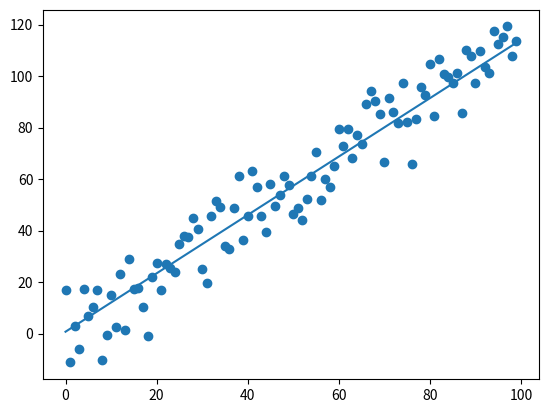

Python code for this plot:
import numpy as np
from numpy import random
import matplotlib.pyplot as plt


## Generate a straight line with random m and random b

# Function generator for a straight line
def line(m,b):
    def y(x):
        try:
            return m*x + b
        except:
            return [m*xx + b for xx in x]
    return y

# Generate slope between -5 and 5
m = 10*random.rand()-5

# Generate intercept between -5 and 5
b = 10*random.rand()-5

# Get line function and populate data
initLine = line(m,b)
x=[i for i in range(100)]
cleanData = initLine(x)

# apply noise to data
mu, sigma = 0,10
y_data = [i + random.normal(mu,sigma) for i in cleanData]

plt.figure()
plt.plot(x,cleanData)
plt.scatter(x,y_data)
plt.show()


# Apply gaussian noise to the line 
# 
# Fit line with linear regression using gradient descent